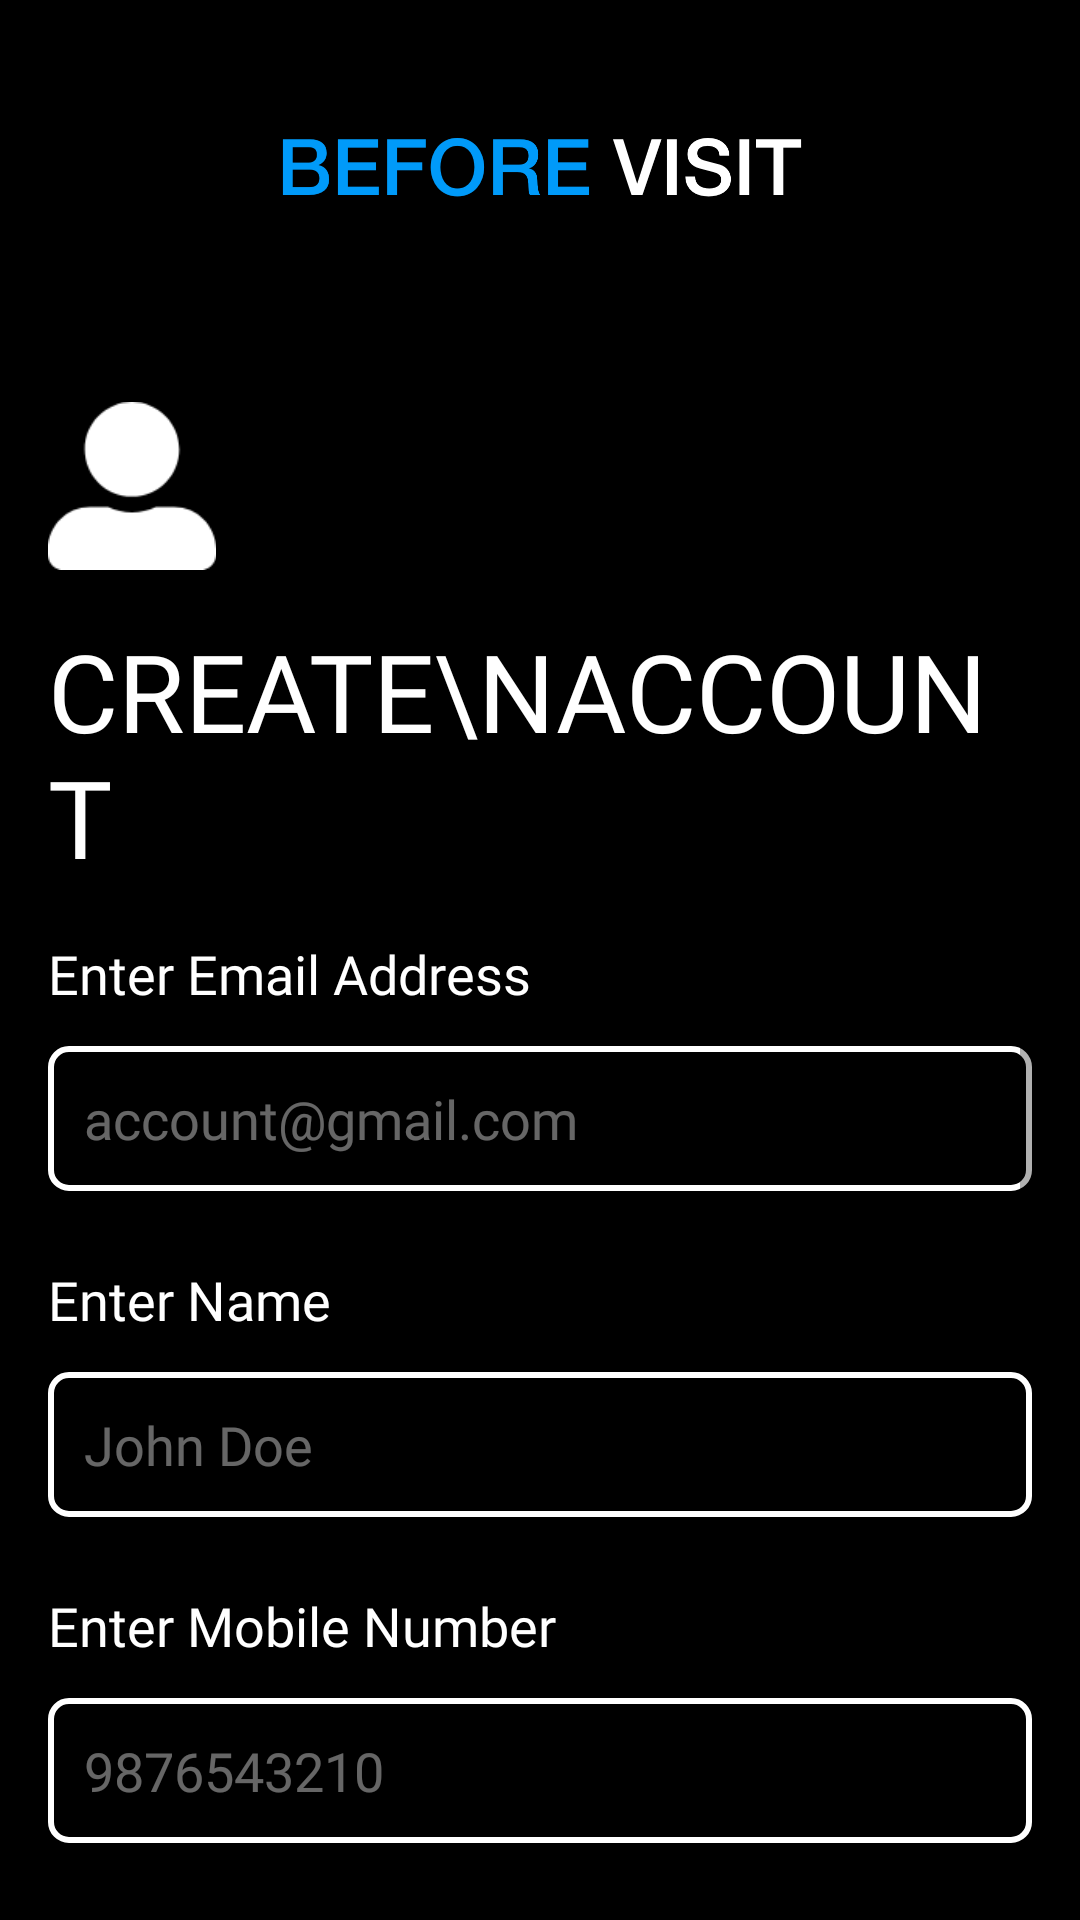

Produce the Android XML layout that renders to this screen, including the resource entries it uses.
<!-- AndroidManifest.xml: application theme AppTheme -->
<!-- res/layout/activity_create_account.xml -->
<?xml version="1.0" encoding="utf-8"?>
<RelativeLayout xmlns:android="http://schemas.android.com/apk/res/android"
    xmlns:app="http://schemas.android.com/apk/res-auto"
    xmlns:tools="http://schemas.android.com/tools"
    android:layout_width="match_parent"
    android:layout_height="match_parent"
    android:id="@+id/super_rel"
    android:background="@color/colorPrimaryDark"
    android:padding="16dp"
    tools:context="com.beforevisit.beforevisitapp.Activities.CreateAccountActivity">

    <include layout="@layout/snippet_top_bar"
        android:id="@+id/top_bar"/>

    <ScrollView
        android:layout_width="match_parent"
        android:layout_height="match_parent"
        android:layout_below="@id/top_bar"
        android:id="@+id/scrollView">


        <RelativeLayout
            android:layout_width="match_parent"
            android:layout_height="match_parent"
            android:id="@+id/main_rel"
            android:layout_marginTop="16dp">

            <ImageView
                android:layout_width="56dp"
                android:layout_height="56dp"
                android:src="@drawable/ic_user"
                android:layout_marginTop="24dp"
                android:id="@+id/img_head"/>

            <TextView
                android:layout_width="wrap_content"
                android:layout_height="wrap_content"
                android:layout_below="@id/img_head"
                android:text="Create\nAccount"
                android:textColor="@color/colorPrimary"
                android:fontFamily="@font/robo_bold"
                android:lines="2"
                android:layout_marginTop="16dp"
                android:textAllCaps="true"
                android:textSize="36dp"
                android:id="@+id/tv_header"/>

            <TextView
            android:layout_width="wrap_content"
            android:layout_height="wrap_content"
            android:textColor="@color/colorPrimary"
            android:layout_below="@id/tv_header"
            android:text="@string/enter_email"
            android:textAlignment="center"
            android:fontFamily="@font/roboto_medium"
            android:textSize="18dp"
            android:layout_marginTop="16dp"
            android:id="@+id/tv_email"/>


            <EditText
                android:layout_width="match_parent"
                android:layout_height="wrap_content"
                android:layout_below="@id/tv_email"
                android:layout_marginTop="12dp"
                android:padding="12dp"
                android:inputType="textEmailAddress"
                android:imeOptions="actionNext"
                android:hint="account@gmail.com"
                android:fontFamily="@font/roboto_medium"
                android:textColorHint="@color/light_grey_hint"
                android:textColor="@color/colorPrimary"
                android:background="@drawable/white_border_rectangle"
                android:id="@+id/et_email"/>

            <TextView
                android:layout_width="wrap_content"
                android:layout_height="wrap_content"
                android:textColor="@color/incorrect_red"
                android:layout_below="@id/et_email"
                android:text="Please enter a correct email"
                android:textAlignment="center"
                android:fontFamily="@font/roboto_medium"
                android:textSize="12dp"
                android:layout_marginTop="6dp"
                android:visibility="gone"
                android:id="@+id/tv_error_email"/>

            <TextView
                android:layout_width="wrap_content"
                android:layout_height="wrap_content"
                android:textColor="@color/colorPrimary"
                android:layout_below="@id/tv_error_email"
                android:text="@string/enter_name"
                android:textAlignment="center"
                android:fontFamily="@font/roboto_medium"
                android:textSize="18dp"
                android:layout_marginTop="24dp"
                android:id="@+id/tv_name"/>


            <EditText
                android:layout_width="match_parent"
                android:layout_height="wrap_content"
                android:layout_below="@id/tv_name"
                android:layout_marginTop="12dp"
                android:padding="12dp"
                android:inputType="textCapWords"
                android:imeOptions="actionNext"
                android:hint="John Doe"
                android:fontFamily="@font/roboto_medium"
                android:textColorHint="@color/light_grey_hint"
                android:textColor="@color/colorPrimary"
                android:background="@drawable/white_border_rectangle"
                android:id="@+id/et_name"/>


            <TextView
                android:layout_width="wrap_content"
                android:layout_height="wrap_content"
                android:textColor="@color/colorPrimary"
                android:layout_below="@id/et_name"
                android:text="@string/enter_mobile"
                android:textAlignment="center"
                android:fontFamily="@font/roboto_medium"
                android:textSize="18dp"
                android:layout_marginTop="24dp"
                android:id="@+id/tv_mobile"/>


            <EditText
                android:layout_width="match_parent"
                android:layout_height="wrap_content"
                android:layout_below="@id/tv_mobile"
                android:layout_marginTop="12dp"
                android:padding="12dp"
                android:inputType="phone"
                android:imeOptions="actionNext"
                android:hint="9876543210"
                android:maxLength="10"
                android:fontFamily="@font/roboto_medium"
                android:textColorHint="@color/light_grey_hint"
                android:textColor="@color/colorPrimary"
                android:background="@drawable/white_border_rectangle"
                android:id="@+id/et_mobile"/>

            <TextView
                android:layout_width="wrap_content"
                android:layout_height="wrap_content"
                android:textColor="@color/incorrect_red"
                android:layout_below="@id/et_mobile"
                android:text="Please enter a mobile number"
                android:textAlignment="center"
                android:fontFamily="@font/roboto_medium"
                android:textSize="12dp"
                android:layout_marginTop="6dp"
                android:visibility="gone"
                android:id="@+id/tv_error_mobile"/>

            <TextView
                android:layout_width="wrap_content"
                android:layout_height="wrap_content"
                android:textColor="@color/colorPrimary"
                android:layout_below="@id/tv_error_mobile"
                android:text="@string/enter_password"
                android:textAlignment="center"
                android:fontFamily="@font/roboto_medium"
                android:textSize="18dp"
                android:layout_marginTop="24dp"
                android:id="@+id/tv_password"/>


            <EditText
                android:layout_width="match_parent"
                android:layout_height="wrap_content"
                android:layout_below="@id/tv_password"
                android:layout_marginTop="12dp"
                android:padding="12dp"
                android:inputType="textPassword"
                android:imeOptions="actionNext"
                android:hint="***********"
                android:fontFamily="@font/roboto_medium"
                android:textColorHint="@color/light_grey_hint"
                android:textColor="@color/colorPrimary"
                android:background="@drawable/white_border_rectangle"
                android:id="@+id/et_password"/>

            <TextView
                android:layout_width="wrap_content"
                android:layout_height="wrap_content"
                android:textColor="@color/colorPrimary"
                android:layout_below="@id/et_password"
                android:text="@string/re_enter_password"
                android:textAlignment="center"
                android:fontFamily="@font/roboto_medium"
                android:textSize="18dp"
                android:layout_marginTop="24dp"
                android:id="@+id/tv_re_password"/>


            <EditText
                android:layout_width="match_parent"
                android:layout_height="wrap_content"
                android:layout_below="@id/tv_re_password"
                android:layout_marginTop="12dp"
                android:padding="12dp"
                android:inputType="textPassword"
                android:imeOptions="actionGo"
                android:hint="***********"
                android:fontFamily="@font/roboto_medium"
                android:textColorHint="@color/light_grey_hint"
                android:textColor="@color/colorPrimary"
                android:background="@drawable/white_border_rectangle"
                android:id="@+id/et_re_password"/>

            <TextView
                android:layout_width="wrap_content"
                android:layout_height="wrap_content"
                android:textColor="@color/incorrect_red"
                android:layout_below="@id/et_re_password"
                android:text="Please enter correct passwords"
                android:textAlignment="center"
                android:fontFamily="@font/roboto_medium"
                android:textSize="12dp"
                android:layout_marginTop="6dp"
                android:visibility="gone"
                android:id="@+id/tv_error_password"/>


            <ImageView
                android:layout_width="56dp"
                android:layout_height="56dp"
                android:src="@drawable/ic_check"
                android:layout_below="@id/tv_error_password"
                android:layout_marginVertical="36dp"
                android:layout_alignParentRight="true"
                android:id="@+id/img_done"/>

        </RelativeLayout>
    </ScrollView>

    <ProgressBar
        android:layout_width="wrap_content"
        android:layout_height="wrap_content"
        android:layout_centerInParent="true"
        android:visibility="gone"
        android:id="@+id/progress_bar"/>



</RelativeLayout>
<!-- res/layout/snippet_top_bar.xml (included above) -->
<?xml version="1.0" encoding="utf-8"?>
<RelativeLayout
    xmlns:android="http://schemas.android.com/apk/res/android"
    android:layout_width="match_parent"
    android:layout_height="wrap_content">

    <RelativeLayout
        android:layout_width="match_parent"
        android:layout_height="wrap_content"
        android:id="@+id/top_bar_rel"
        android:background="@color/colorPrimaryDark">
        
        <ImageView
            android:layout_width="175dp"
            android:layout_height="wrap_content"
            android:src="@drawable/before_visit_logo"
            android:layout_marginVertical="8dp"
            android:layout_centerHorizontal="true"
            android:id="@+id/top_logo"/>

    </RelativeLayout>
</RelativeLayout>
<!-- resources referenced by this layout -->
<resources>
  <color name="colorPrimary">#FFFFFF</color>
  <color name="colorPrimaryDark">#000000</color>
  <color name="incorrect_red">#D21F1F</color>
  <color name="light_grey_hint">#66FFFFFF</color>
  <!-- drawable before_visit_logo: png bitmap (drawable-hdpi, 8828 bytes) -->
  <!-- drawable ic_check: png bitmap (drawable-hdpi, 1921 bytes) -->
  <!-- drawable ic_user: png bitmap (drawable-hdpi, 827 bytes) -->
  <!-- drawable white_border_rectangle (drawable) -->
  <?xml version="1.0" encoding="utf-8"?>
  <shape xmlns:android="http://schemas.android.com/apk/res/android">
  
      <stroke android:width="2dp" android:color="#FFFFFF" />
  
      <corners android:radius="6dp"
          />
  </shape>
  <string name="enter_email">Enter Email Address</string>
  <string name="enter_mobile">Enter Mobile Number</string>
  <string name="enter_name">Enter Name</string>
  <string name="enter_password">Enter Password</string>
  <string name="re_enter_password">Re Enter Password</string>
  <style name="AppTheme" parent="Theme.AppCompat.Light.NoActionBar">
          
          <item name="colorPrimary">@color/colorPrimary</item>
          <item name="colorPrimaryDark">@color/colorPrimaryDark</item>
          <item name="colorAccent">@color/colorAccent</item>
      </style>
  <color name="colorAccent">#009AF9</color>
</resources>
